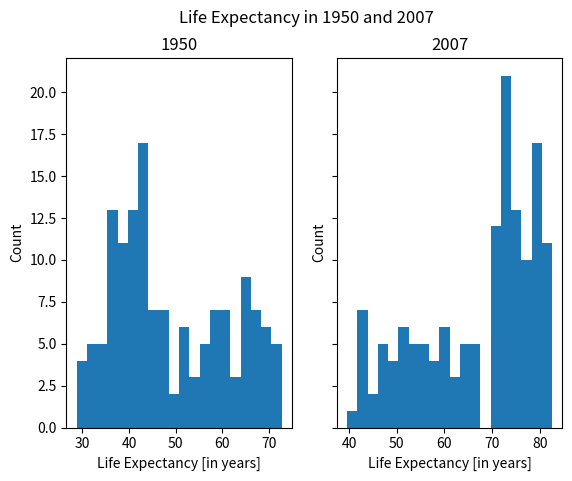

Recreate this plot in Python.
import matplotlib.pyplot as plt


def main():
    life_exp = [
        43.828,
        76.423,
        72.301,
        42.731,
        75.32,
        81.235,
        79.829,
        75.635,
        64.062,
        79.441,
        56.728,
        65.554,
        74.852,
        50.728,
        72.39,
        73.005,
        52.295,
        49.58,
        59.723,
        50.43,
        80.653,
        44.74100000000001,
        50.651,
        78.553,
        72.961,
        72.889,
        65.152,
        46.462,
        55.322,
        78.782,
        48.328,
        75.748,
        78.273,
        76.486,
        78.332,
        54.791,
        72.235,
        74.994,
        71.33800000000001,
        71.878,
        51.57899999999999,
        58.04,
        52.947,
        79.313,
        80.657,
        56.735,
        59.448,
        79.406,
        60.022,
        79.483,
        70.259,
        56.007,
        46.388000000000005,
        60.916,
        70.19800000000001,
        82.208,
        73.33800000000001,
        81.757,
        64.69800000000001,
        70.65,
        70.964,
        59.545,
        78.885,
        80.745,
        80.546,
        72.567,
        82.603,
        72.535,
        54.11,
        67.297,
        78.623,
        77.58800000000001,
        71.993,
        42.592,
        45.678,
        73.952,
        59.443000000000005,
        48.303,
        74.241,
        54.467,
        64.164,
        72.801,
        76.195,
        66.803,
        74.543,
        71.164,
        42.082,
        62.069,
        52.906000000000006,
        63.785,
        79.762,
        80.204,
        72.899,
        56.867,
        46.859,
        80.196,
        75.64,
        65.483,
        75.53699999999999,
        71.752,
        71.421,
        71.688,
        75.563,
        78.098,
        78.74600000000001,
        76.442,
        72.476,
        46.242,
        65.528,
        72.777,
        63.062,
        74.002,
        42.568000000000005,
        79.972,
        74.663,
        77.926,
        48.159,
        49.339,
        80.941,
        72.396,
        58.556,
        39.613,
        80.884,
        81.70100000000001,
        74.143,
        78.4,
        52.517,
        70.616,
        58.42,
        69.819,
        73.923,
        71.777,
        51.542,
        79.425,
        78.242,
        76.384,
        73.747,
        74.249,
        73.422,
        62.698,
        42.38399999999999,
        43.487,
    ]
    life_exp1950 = [
        28.8,
        55.23,
        43.08,
        30.02,
        62.48,
        69.12,
        66.8,
        50.94,
        37.48,
        68.0,
        38.22,
        40.41,
        53.82,
        47.62,
        50.92,
        59.6,
        31.98,
        39.03,
        39.42,
        38.52,
        68.75,
        35.46,
        38.09,
        54.74,
        44.0,
        50.64,
        40.72,
        39.14,
        42.11,
        57.21,
        40.48,
        61.21,
        59.42,
        66.87,
        70.78,
        34.81,
        45.93,
        48.36,
        41.89,
        45.26,
        34.48,
        35.93,
        34.08,
        66.55,
        67.41,
        37.0,
        30.0,
        67.5,
        43.15,
        65.86,
        42.02,
        33.61,
        32.5,
        37.58,
        41.91,
        60.96,
        64.03,
        72.49,
        37.37,
        37.47,
        44.87,
        45.32,
        66.91,
        65.39,
        65.94,
        58.53,
        63.03,
        43.16,
        42.27,
        50.06,
        47.45,
        55.56,
        55.93,
        42.14,
        38.48,
        42.72,
        36.68,
        36.26,
        48.46,
        33.68,
        40.54,
        50.99,
        50.79,
        42.24,
        59.16,
        42.87,
        31.29,
        36.32,
        41.72,
        36.16,
        72.13,
        69.39,
        42.31,
        37.44,
        36.32,
        72.67,
        37.58,
        43.44,
        55.19,
        62.65,
        43.9,
        47.75,
        61.31,
        59.82,
        64.28,
        52.72,
        61.05,
        40.0,
        46.47,
        39.88,
        37.28,
        58.0,
        30.33,
        60.4,
        64.36,
        65.57,
        32.98,
        45.01,
        64.94,
        57.59,
        38.64,
        41.41,
        71.86,
        69.62,
        45.88,
        58.5,
        41.22,
        50.85,
        38.6,
        59.1,
        44.6,
        43.58,
        39.98,
        69.18,
        68.44,
        66.07,
        55.09,
        40.41,
        43.16,
        32.55,
        42.04,
        48.45,
    ]
    
    f, (ax1, ax2) = plt.subplots(1, 2, sharey=True)
    f.suptitle("Life Expectancy in 1950 and 2007")

    ax1.hist(life_exp1950, bins=20)
    ax1.set_xlabel("Life Expectancy [in years]")
    ax1.set_ylabel("Count")
    ax1.set_title("1950")

    ax2.hist(life_exp, bins=20)
    ax2.set_xlabel("Life Expectancy [in years]")
    ax2.set_ylabel("Count")
    ax2.set_title("2007")

    plt.show()


if __name__ == "__main__":
    main()

    # 1. Analysis of 2007 data
    # The average life expectancy in 2007 is around 70-80 years.
    # The distribution is right-skewed, meaning that there are 
    # more countries with high life expectancy than with low life
    # expectancy. Still there is a significant number of countries
    # with life expectancy around 50-60 years.

    # 2. What are the differencies between the two expectancies?

    # The life expectancy in 1950 was much lower than in 2007.
    # It shifted to the right, meaning the mojority of people 
    # (in average) live around 70-80 years in 2007, compared 
    # to 40-50 years in 1950.
